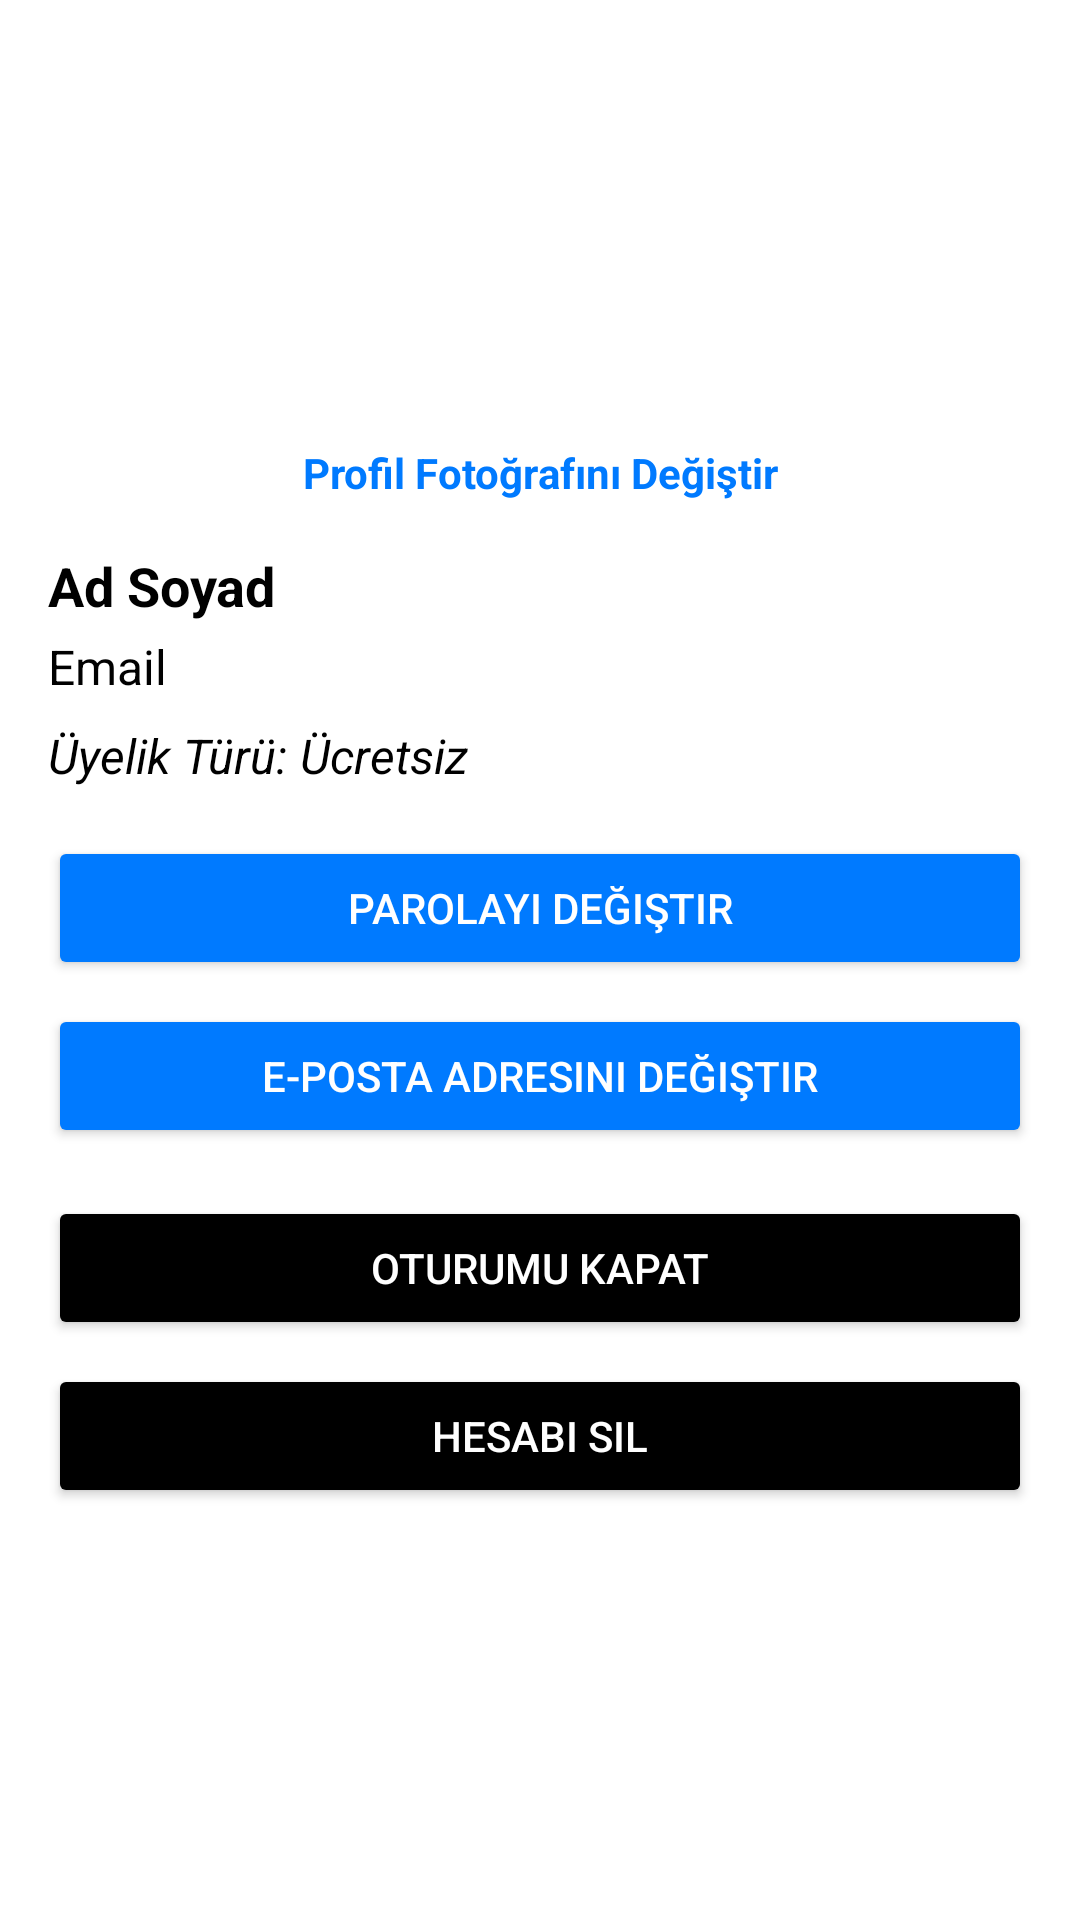

Layout XML and referenced resources for this Android screen:
<!-- AndroidManifest.xml: application theme Theme.Fluenta -->
<!-- res/layout/fragment_my_account.xml -->
<androidx.constraintlayout.widget.ConstraintLayout
    xmlns:android="http://schemas.android.com/apk/res/android"
    xmlns:app="http://schemas.android.com/apk/res-auto"
    android:layout_width="match_parent"
    android:layout_height="match_parent"
    android:background="@color/white"
    android:padding="16dp">

    
    <ImageView
        android:id="@+id/ivProfile"
        android:layout_width="100dp"
        android:layout_height="100dp"
        android:src="@drawable/ic_favorite_filled"
        android:scaleType="centerCrop"
        app:layout_constraintTop_toTopOf="parent"
        app:layout_constraintStart_toStartOf="parent"
        app:layout_constraintEnd_toEndOf="parent"
        android:layout_marginTop="24dp"
        android:background="@drawable/ic_favorite"
        android:padding="8dp" />

    <TextView
        android:id="@+id/tvChangePhoto"
        android:layout_width="wrap_content"
        android:layout_height="wrap_content"
        android:text="Profil Fotoğrafını Değiştir"
        android:textSize="14sp"
        android:textColor="@color/app_blue"
        android:textStyle="bold"
        app:layout_constraintTop_toBottomOf="@id/ivProfile"
        app:layout_constraintStart_toStartOf="parent"
        app:layout_constraintEnd_toEndOf="parent"
        android:layout_marginTop="8dp"/>

    
    <TextView
        android:id="@+id/tvName"
        android:layout_width="match_parent"
        android:layout_height="wrap_content"
        android:text="Ad Soyad"
        android:textSize="18sp"
        android:textColor="@color/black"
        android:textStyle="bold"
        android:layout_marginTop="16dp"
        app:layout_constraintTop_toBottomOf="@id/tvChangePhoto"
        app:layout_constraintStart_toStartOf="parent"
        app:layout_constraintEnd_toEndOf="parent"/>

    <TextView
        android:id="@+id/tvEmail"
        android:layout_width="match_parent"
        android:layout_height="wrap_content"
        android:text="Email"
        android:textSize="16sp"
        android:textColor="@color/black"
        app:layout_constraintTop_toBottomOf="@id/tvName"
        app:layout_constraintStart_toStartOf="parent"
        app:layout_constraintEnd_toEndOf="parent"
        android:layout_marginTop="4dp"/>

    <TextView
        android:id="@+id/tvMembership"
        android:layout_width="match_parent"
        android:layout_height="wrap_content"
        android:text="Üyelik Türü: Ücretsiz"
        android:textSize="16sp"
        android:textColor="@color/black"
        android:textStyle="italic"
        app:layout_constraintTop_toBottomOf="@id/tvEmail"
        app:layout_constraintStart_toStartOf="parent"
        app:layout_constraintEnd_toEndOf="parent"
        android:layout_marginTop="8dp"/>

    
    <Button
        android:id="@+id/btnChangePassword"
        android:layout_width="match_parent"
        android:layout_height="wrap_content"
        android:text="Parolayı Değiştir"
        android:backgroundTint="@color/app_blue"
        android:textColor="@color/white"
        app:layout_constraintTop_toBottomOf="@id/tvMembership"
        app:layout_constraintStart_toStartOf="parent"
        app:layout_constraintEnd_toEndOf="parent"
        android:layout_marginTop="16dp"/>

    <Button
        android:id="@+id/btnChangeEmail"
        android:layout_width="match_parent"
        android:layout_height="wrap_content"
        android:text="E-posta Adresini Değiştir"
        android:backgroundTint="@color/app_blue"
        android:textColor="@color/white"
        app:layout_constraintTop_toBottomOf="@id/btnChangePassword"
        app:layout_constraintStart_toStartOf="parent"
        app:layout_constraintEnd_toEndOf="parent"
        android:layout_marginTop="8dp"/>

    <Button
        android:id="@+id/btnLogout"
        android:layout_width="match_parent"
        android:layout_height="wrap_content"
        android:text="Oturumu Kapat"
        android:backgroundTint="@color/black"
        android:textColor="@color/white"
        app:layout_constraintTop_toBottomOf="@id/btnChangeEmail"
        app:layout_constraintStart_toStartOf="parent"
        app:layout_constraintEnd_toEndOf="parent"
        android:layout_marginTop="16dp"/>

    <Button
        android:id="@+id/btnDeleteAccount"
        android:layout_width="match_parent"
        android:layout_height="wrap_content"
        android:text="Hesabı Sil"
        android:backgroundTint="@color/black"
        android:textColor="@color/white"
        app:layout_constraintTop_toBottomOf="@id/btnLogout"
        app:layout_constraintStart_toStartOf="parent"
        app:layout_constraintEnd_toEndOf="parent"
        android:layout_marginTop="8dp"/>
</androidx.constraintlayout.widget.ConstraintLayout>
<!-- resources referenced by this layout -->
<resources>
  <color name="app_blue">#007AFF</color>
  <color name="black">#FF000000</color>
  <color name="white">#FFFFFFFF</color>
  <style name="Theme.Fluenta" parent="Base.Theme.Fluenta" />
  <style name="Base.Theme.Fluenta" parent="Theme.Material3.DayNight.NoActionBar">
          
          
      </style>
</resources>
